Run: headless pygame with SDL's dummy video driver; simulated clock (each Clock.tick advances the game by its frame time, no real sleeping); random seed 0; keys injected as events and as key.get_pressed() state; no mouse input.
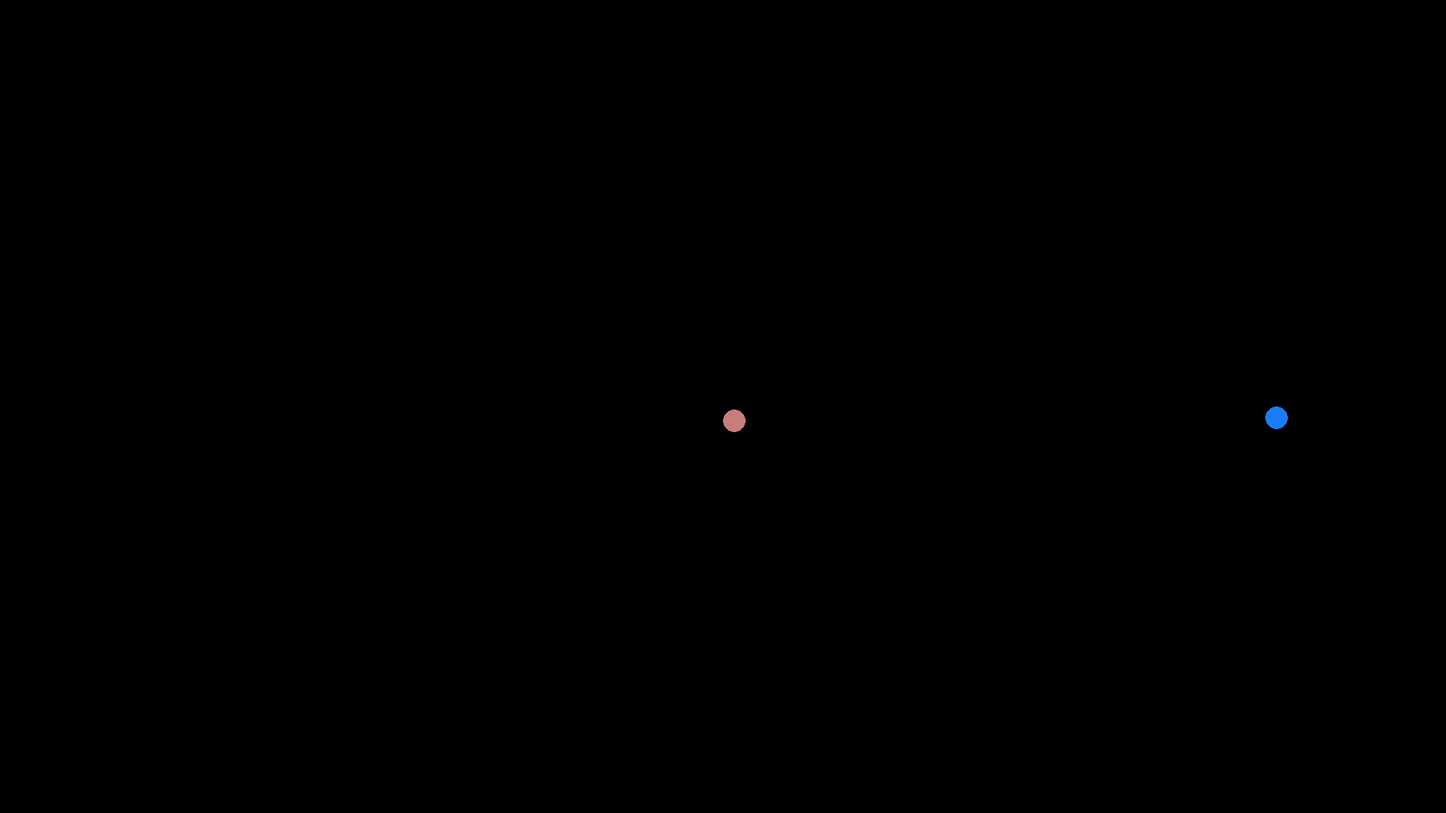
Frame 1 of 4 · flips 1–60 · no input
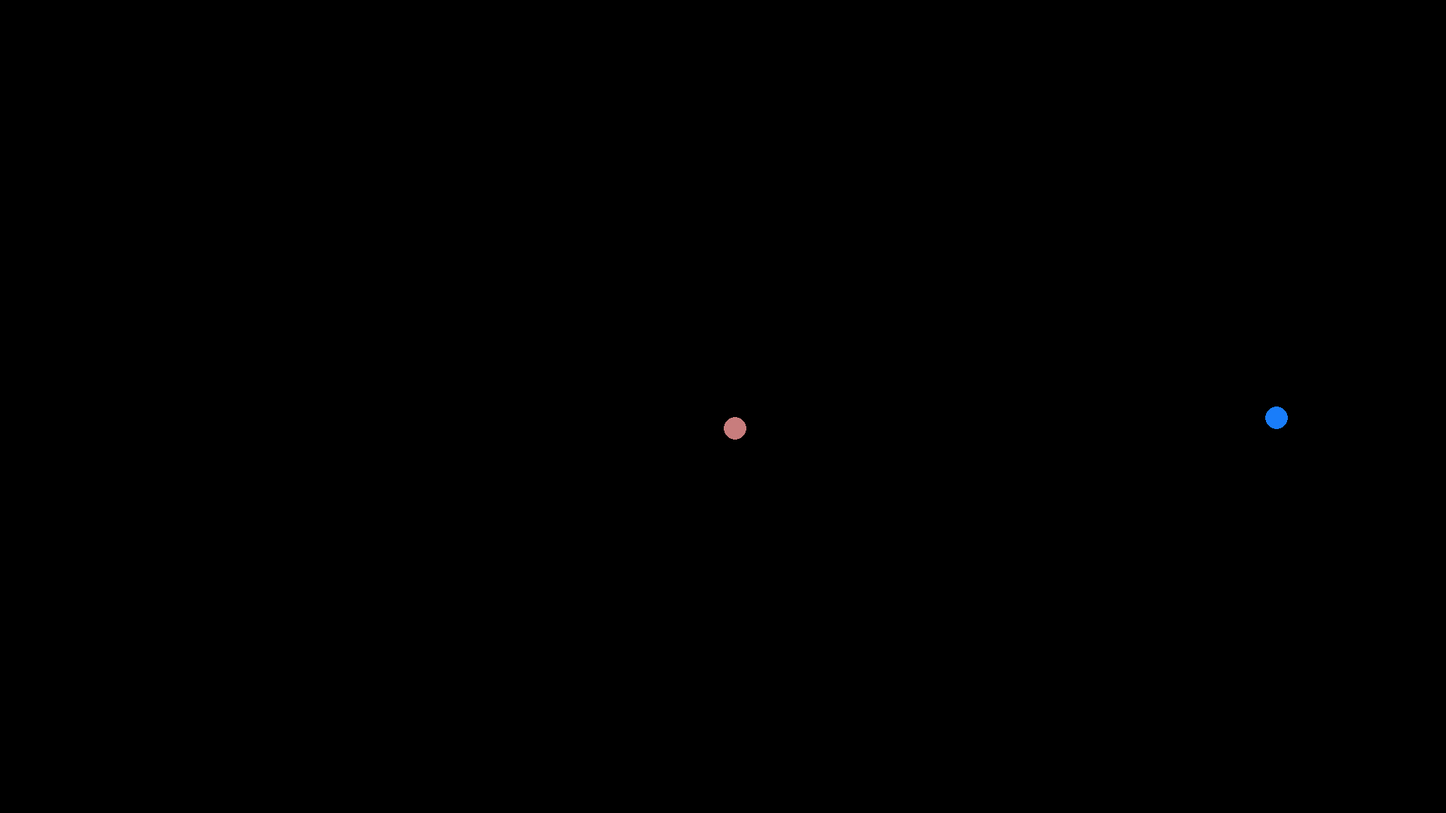
Frame 2 of 4 · flips 61–180 · tapped SPACE, RETURN · held RIGHT (→), D
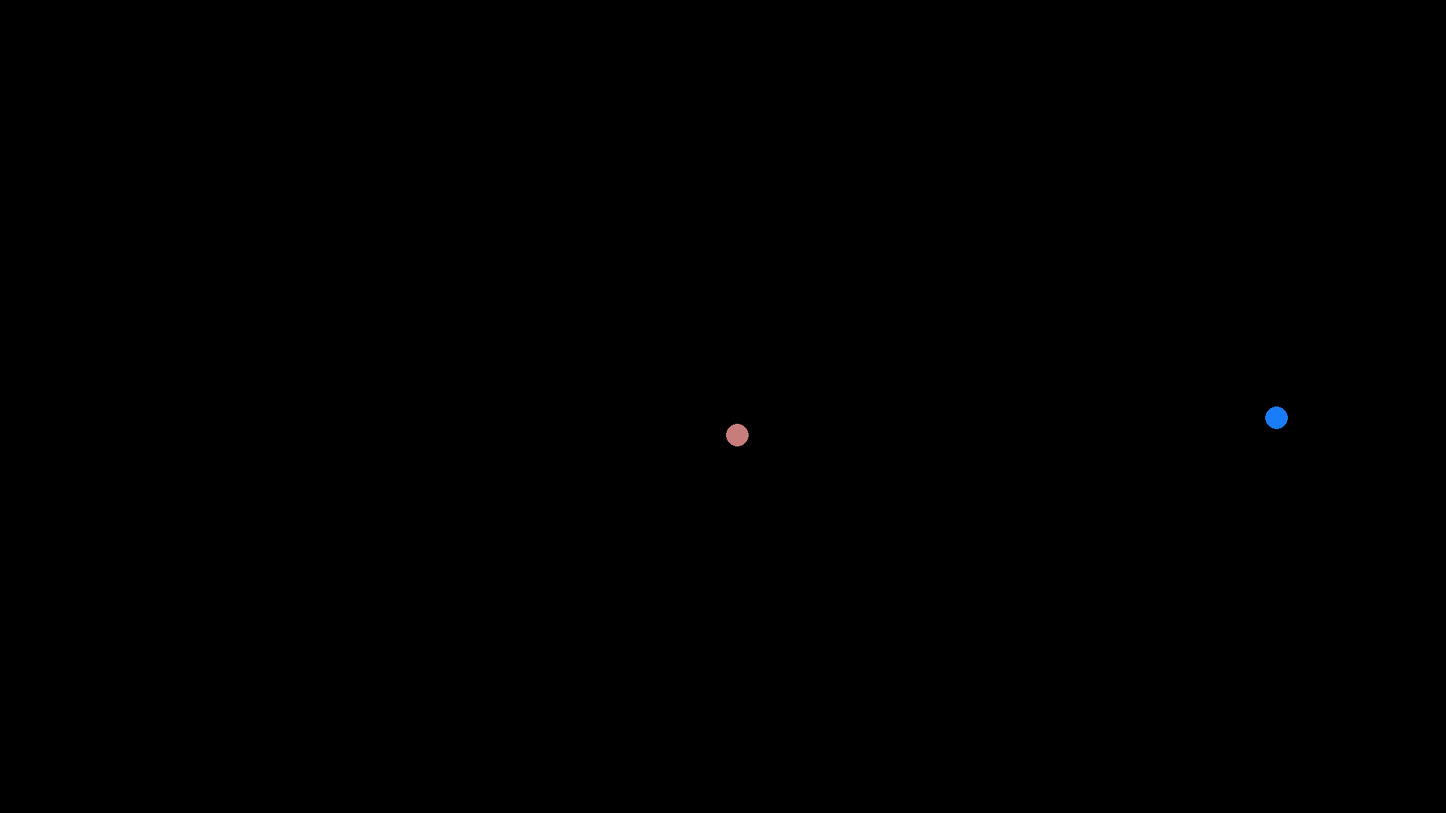
Frame 3 of 4 · flips 181–300 · held DOWN (↓), S
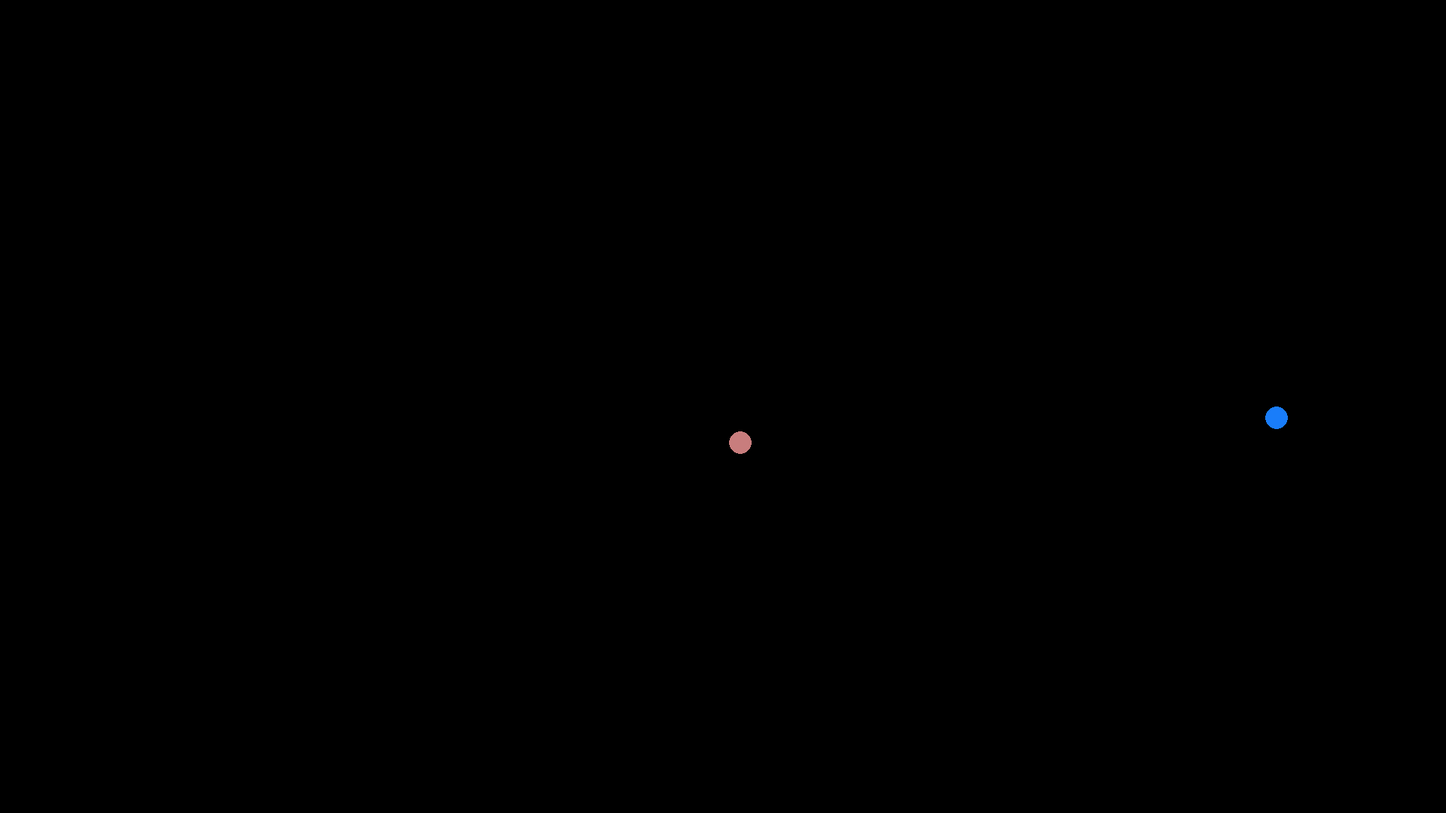
Frame 4 of 4 · flips 301–420 · held LEFT (←), A, UP (↑), W

The pygame program that drew these frames:

import pygame
import math

SCREEN_WIDTH = 1920
SCREEN_HEIGHT = 1080

pygame.init()
clock = pygame.time.Clock()
window = pygame.display.set_mode((SCREEN_WIDTH, SCREEN_HEIGHT))

G = 6.674e-11
class Planet:
    def __init__(self, x, y, color, mass, velocity):
        self.colorVals = color
        self.y_displacement = 0
        self.x_displacement = 0
        self.y_grav_velocity = 0
        self.x_grav_velocity = 0
        self.origin_x = x
        self.origin_y = y
        self.pos_x = self.origin_x
        self.pos_y = self.origin_y
        self.mass = mass
        self.collide = False
        self.perpendicularVelocity = velocity
    def update (self, dt, planets):
        
        acceleration_x = 0
        acceleration_y = 0
        self.perpendicular_x_velocity = 0
        self.perpendicular_y_velocity = 0


        for other in planets:
            if self == other: 
                continue
        
            dy = other.pos_y - self.pos_y
            dx = other.pos_x - self.pos_x
            distance = math.hypot(dy, dx) * 1000

            if distance == 0:
                continue
        
            gravitational_acceleration = (other.mass * G) / distance ** 2

            # accumulate accelerations from all other bodies
            acceleration_y += gravitational_acceleration * (dy / distance)
            acceleration_x += gravitational_acceleration * (dx / distance)

            # accumulate perpendicular (tangential) velocity components
            self.perpendicular_x_velocity += self.perpendicularVelocity * (-dy / distance)
            self.perpendicular_y_velocity += self.perpendicularVelocity * (dx / distance)


        self.x_grav_velocity += acceleration_x * dt
        self.y_grav_velocity += acceleration_y * dt

        self.x_velocity = self.x_grav_velocity + self.perpendicular_x_velocity
        self.y_velocity = self.y_grav_velocity + self.perpendicular_y_velocity

        self.x_displacement += self.x_velocity * dt
        self.y_displacement += self.y_velocity * dt


        self.pos_x = self.origin_x + self.x_displacement
        self.pos_y = self.origin_y + self.y_displacement


    def drawPlanet(self, window):
        planet = pygame.Rect(self.pos_x, self.pos_y, 30, 30)
        radius = planet.width // 2
        pygame.draw.circle(window, (self.colorVals), planet.center, radius)

planet1 = Planet(7*SCREEN_WIDTH/8,SCREEN_HEIGHT/2,(25,125,250), 1e23, 0)
planet2 = Planet(5*SCREEN_WIDTH/8,SCREEN_HEIGHT/2, (250,125,25), 1e22,10000)
center = Planet(SCREEN_WIDTH/2,SCREEN_HEIGHT/2, (200,125,125), 5e0, 1000)

planets = [planet1, center]

while True:
    
    for event in pygame.event.get():
        if event.type == pygame.QUIT:
            pygame.quit()
            exit()

    dt = clock.tick(120) / 100
    
    
    window.fill("black")
    for p in planets[:]:
        p.update(dt, planets)
        p.drawPlanet(window)
    pygame.display.update()
